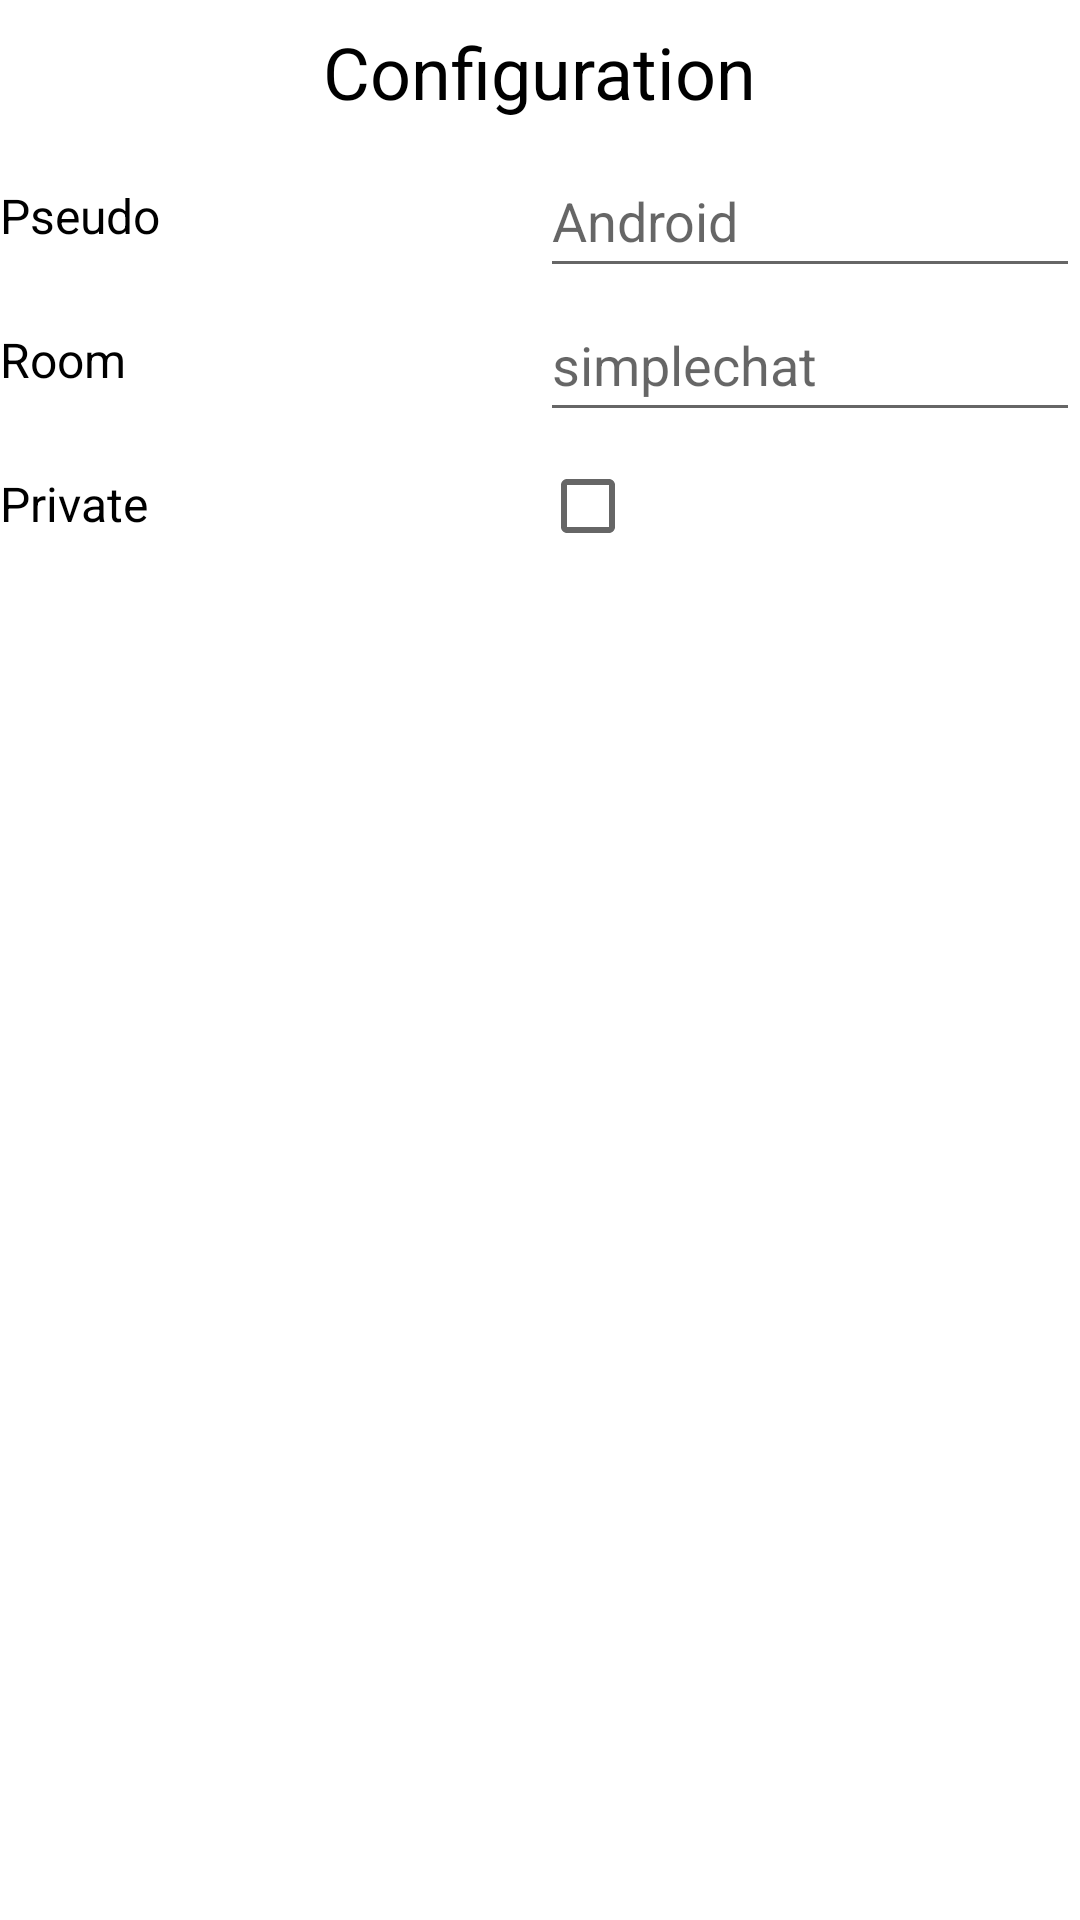

Reconstruct the res/layout file that produces this screen, plus the resources it refers to.
<!-- AndroidManifest.xml: application theme AppTheme -->
<!-- res/layout/fragment_config_stream.xml -->
<?xml version="1.0" encoding="utf-8"?>
<LinearLayout xmlns:android="http://schemas.android.com/apk/res/android"
    android:orientation="vertical" android:layout_width="match_parent"
    android:background="@android:color/white"
    android:layout_height="match_parent">
    <LinearLayout
        android:layout_width="match_parent"
        android:layout_height="48dp"
        android:gravity="center"
        android:orientation="horizontal">

        <TextView
            android:gravity="center_vertical"
            android:id="@+id/textViewTitle"
            android:textColor="@color/Black"
            android:layout_width="wrap_content"
            android:layout_height="wrap_content"
            android:textSize="24sp"
            android:text="Configuration" />

    </LinearLayout>
    <LinearLayout
        android:layout_width="match_parent"
        android:layout_height="48dp"
        android:orientation="horizontal">

        <TextView
            android:gravity="center_vertical"
            android:id="@+id/textViewPseudo"
            android:textColor="@color/Black"
            android:layout_width="0dp"
            android:layout_height="match_parent"
            android:textSize="16sp"
            android:layout_weight="0.5"
            android:text="Pseudo" />

        <EditText
            android:gravity="center_vertical"
            android:id="@+id/textInputPseudo"
            android:layout_width="0dp"
            android:layout_height="match_parent"
            android:layout_weight="0.5"
            android:hint="Android" />
    </LinearLayout>
    <LinearLayout
        android:layout_width="match_parent"
        android:layout_height="48dp"
        android:orientation="horizontal">

        <TextView
            android:gravity="center_vertical"
            android:id="@+id/textViewRoom"
            android:textColor="@color/Black"
            android:layout_width="0dp"
            android:layout_height="match_parent"
            android:layout_weight="0.5"
            android:textSize="16sp"
            android:text="Room" />

        <EditText
            android:gravity="center_vertical"
            android:id="@+id/textInputRoom"
            android:layout_width="0dp"
            android:layout_height="match_parent"
            android:layout_weight="0.5"
            android:hint="simplechat"/>
    </LinearLayout>
    <LinearLayout
        android:layout_width="match_parent"
        android:layout_height="48dp"
        android:orientation="horizontal">

        <TextView
            android:gravity="center_vertical"
            android:id="@+id/textViewPrivate"
            android:textColor="@color/Black"
            android:layout_width="0dp"
            android:layout_height="match_parent"
            android:layout_weight="0.5"
            android:textSize="16sp"
            android:text="Private" />

        <CheckBox
            android:layout_width="0dp"
            android:layout_height="wrap_content"
            android:id="@+id/checkBox"
            android:layout_weight="0.5"
            android:gravity="center_vertical"
            />


    </LinearLayout>
    <LinearLayout
        android:layout_width="match_parent"
        android:layout_height="60dp"
        android:gravity="center_horizontal"
        android:orientation="horizontal">
        <Button
            android:id="@+id/validateConfButton"
            android:layout_width="300dp"
            android:layout_height="40dp"
            android:layout_marginTop="10dp"
            android:background="@drawable/blue_flat_button"
            android:text="@string/validateConf"
            android:textColor="@android:color/white"
            android:textSize="14sp"
            android:textStyle="bold" />
    </LinearLayout>
</LinearLayout>
<!-- resources referenced by this layout -->
<resources>
  <color name="Black">#000000</color>
  <string name="validateConf">Validate</string>
  <style name="AppTheme" parent="Theme.AppCompat.Light.NoActionBar">
              <item name="colorPrimary">@color/pinkEloviz</item>
              <item name="colorPrimaryDark">@color/pinkElovizDark</item>
              <item name="android:windowNoTitle">true</item>
              <item name="windowActionBar">false</item>
              <item name="drawerArrowStyle">@style/DrawerArrowStyle</item>
          </style>
  <color name="pinkEloviz">#e63656</color>
  <color name="pinkElovizDark">#c02d48</color>
  <style name="DrawerArrowStyle" parent="Widget.AppCompat.DrawerArrowToggle">
              <item name="spinBars">true</item>
              <item name="color">@android:color/white</item>
          </style>
</resources>
